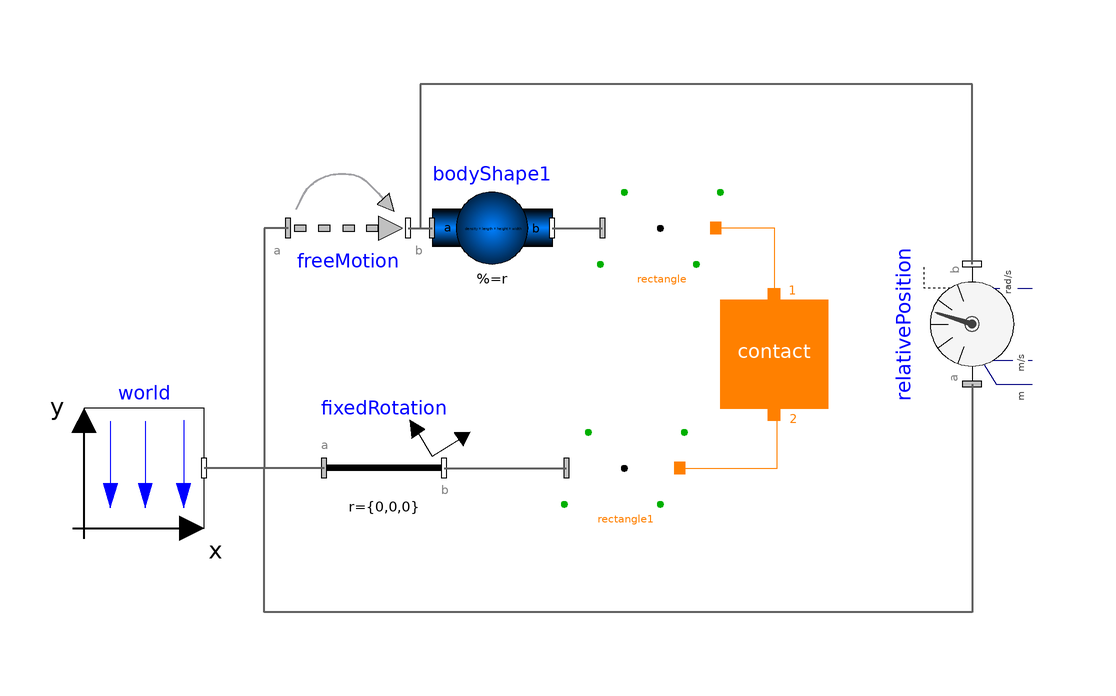

This picture is the connection diagram that the Modelica source below describes through its graphical annotations.

model Example7 "Rectangle to rectangle"
    extends Modelica.Icons.Example;
      import SI = Modelica.SIunits;
    parameter SI.Density density=7850;
    parameter SI.Length length=0.07;
    parameter SI.Length width=0.1;
    parameter SI.Length height=0.05;
      inner Modelica.Mechanics.MultiBody.World world(
        enableAnimation=true,
        animateGravity=true,
        animateWorld=false)
        annotation (Placement(transformation(extent={{-76,-10},{-56,10}})));
      Modelica.Mechanics.MultiBody.Joints.FreeMotion freeMotion(animation=false,
        angles_fixed=false,
        w_rel_a_fixed=false,
        r_rel_a(start={0,0.075,0}, fixed=true),
        angles_start={0,0.5235987755983,0})
        annotation (Placement(transformation(extent={{-42,30},{-22,50}})));
      Modelica.Mechanics.MultiBody.Parts.FixedRotation fixedRotation(animation=false,
        n={0,0,1},
        angle=15)
        annotation (Placement(transformation(extent={{-36,-10},{-16,10}})));
      IdealizedContact.ContactSurfaces.RectangularPlaneContactSurface
                                                         rectangle(length=length, width=
            width)
        annotation (Placement(transformation(extent={{10,30},{30,50}})));
      IdealizedContact.ContactSurfaces.RectangularPlaneContactSurface
                                                         rectangle1(
        color={0,0,255},
        length=0.2,
        width=0.25,
        lengthDirection={0,0,1},
        widthDirection={1,0,0})
        annotation (Placement(transformation(extent={{4,-10},{24,10}})));
      IdealizedContact.ContactBlock.Contact contact(
        mue_k=0.08,
        mue_s=0.12,
        redeclare
        IdealizedContact.ContactBlock.PlanarContact.RectangleToRectangle
          contactDefinition "RectangleToRectangle",
        n2=1,
        n1=1.1,
        v_e2=1.e-002,
        springCoefficient=10000000.,
        v_e1=1.e-004,
        p_max=0.005,
        f=10000,
        exact=true,
        radiusContactPoint=0.005,
        dampingCoefficient=500000.)
        annotation (Placement(transformation(extent={{30,10},{48,28}})));
      Modelica.Mechanics.MultiBody.Parts.BodyShape bodyShape1(
        r_CM={0,0,0},
        angles_fixed=false,
        animation=true,
        shapeType="box",
        animateSphere=false,
        r_0(fixed=false),
        m=density*length*height*width,
        I_11=density*length*height*width*(height^2 + width^2)/12,
        length=length,
        width=width,
        height=height,
        r={0,-height/2,0},
        r_shape=-length/2*{1,0,0},
        lengthDirection={1,0,0},
        widthDirection={0,0,1},
        color={255,0,0},
        I_22=density*length*height*width*(length^2 + width^2)/12,
        I_33=density*length*height*width*(length^2 + height^2)/12)
        annotation (Placement(transformation(extent={{-18,30},{2,50}})));
      Modelica.Mechanics.MultiBody.Sensors.RelativeSensor relativePosition(
        resolveInFrame=Modelica.Mechanics.MultiBody.Types.ResolveInFrameAB.frame_a,
        get_r_rel=true,
        get_v_rel=true,
        get_w_rel=true,
        get_angles=false,
        animation=false) annotation (Placement(transformation(
            extent={{-10,-10},{10,10}},
            rotation=90,
            origin={72,24})));

    equation
      connect(freeMotion.frame_a,world. frame_b) annotation (Line(
          points={{-42,40},{-46,40},{-46,0},{-56,0}},
          color={95,95,95},
          thickness=0.5,
          smooth=Smooth.None));
      connect(fixedRotation.frame_a,world. frame_b) annotation (Line(
          points={{-36,0},{-56,0}},
          color={95,95,95},
          thickness=0.5,
          smooth=Smooth.None));
      connect(fixedRotation.frame_b, rectangle1.frame_a) annotation (Line(
          points={{-16,0},{4.4,0}},
          color={95,95,95},
          thickness=0.5,
          smooth=Smooth.None));
      connect(freeMotion.frame_b, bodyShape1.frame_a) annotation (Line(
          points={{-22,40},{-18,40}},
          color={95,95,95},
          thickness=0.5,
          smooth=Smooth.None));
      connect(bodyShape1.frame_b, rectangle.frame_a) annotation (Line(
          points={{2,40},{10.4,40}},
          color={95,95,95},
          thickness=0.5,
          smooth=Smooth.None));
      connect(relativePosition.frame_a, world.frame_b) annotation (Line(
          points={{72,14},{72,-24},{-46,-24},{-46,0},{-56,0}},
          color={95,95,95},
          thickness=0.5,
          smooth=Smooth.None));
      connect(relativePosition.frame_b, bodyShape1.frame_a) annotation (Line(
          points={{72,34},{72,64},{-20,64},{-20,40},{-18,40}},
          color={95,95,95},
          thickness=0.5,
          smooth=Smooth.None));
      connect(rectangle1.contact_a,contact. Port2) annotation (Line(
          points={{23.3,0},{39.55,0},{39.55,9.01},{39,9.01}},
          color={255,128,0},
          smooth=Smooth.None));
      connect(rectangle.contact_a,contact. Port1) annotation (Line(
          points={{29.3,40},{29.3,40.05},{39,40.05},{39,28.81}},
          color={255,128,0},
          smooth=Smooth.None));
      annotation (Diagram(coordinateSystem(preserveAspectRatio=false, extent={{-100,
                -100},{100,100}}),
                          graphics),experiment(StartTime=0, StopTime=1));
    end Example7;